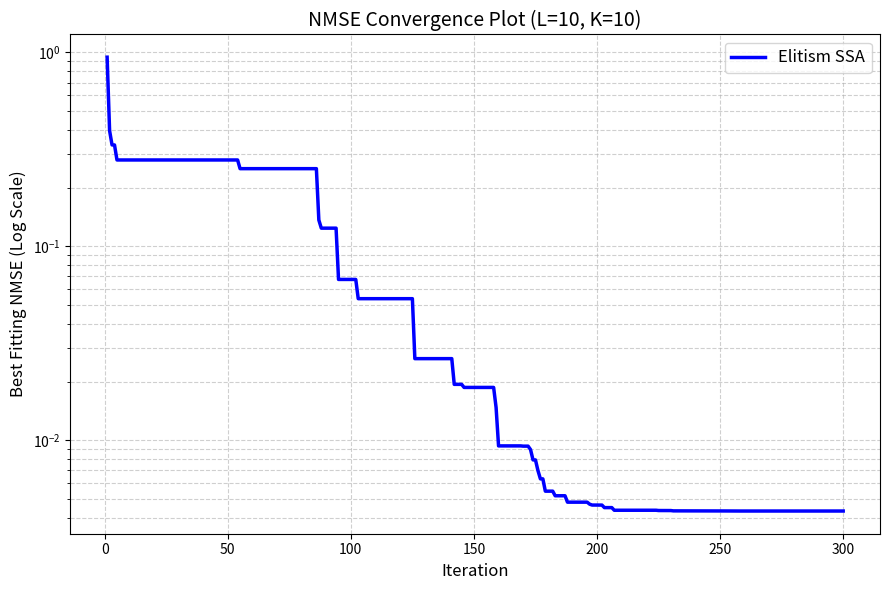

Source code (Python):
import numpy as np
import matplotlib.pyplot as plt

# --- 1. PHYSICAL MODEL LOGIC FROM REPORT ---
def build_H_sim_final(ph, M, N, L, K, W, W_in, W_out, G):
    p_tx = np.exp(1j * ph[:M*L].reshape(M, L))
    p_rx = np.exp(1j * ph[M*L:].reshape(N, K))
    
    # Transmit matrix P: S -> M through L layers [cite: 510]
    P = np.diag(p_tx[:, 0]) @ W_in
    for l in range(1, L):
        P = np.diag(p_tx[:, l]) @ (W @ P)
        
    # Receive matrix Q: N -> S through K layers [cite: 511]
    Q = W_out @ np.diag(p_rx[:, 0])
    for k in range(1, K):
        Q = Q @ W @ np.diag(p_rx[:, k])
        
    return Q @ G @ P

# --- 2. ELITISM SSA CONVERGENCE TRACKING ---
def run_one_convergence(M, N, L, K, G, H_target, W, W_in, W_out, pop=50, iters=200):
    n_vars = M*L + N*K
    # Initialization: Uniform [0, 2pi]
    salps = np.random.uniform(0, 2*np.pi, (pop, n_vars))
    elite_size = 3 # [cite: 597, 662]
    
    history = []
    
    def get_nmse(ph):
        H_sim = build_H_sim_final(ph, M, N, L, K, W, W_in, W_out, G)
        H_sim_vec = H_sim.flatten()
        H_true_vec = H_target.flatten()
        # Optimal beta compensation [cite: 82, 518]
        beta = np.vdot(H_sim_vec, H_true_vec) / (np.linalg.norm(H_sim_vec)**2 + 1e-12)
        nmse = np.linalg.norm(beta * H_sim - H_target)**2 / (np.linalg.norm(H_target)**2 + 1e-12)
        return nmse

    for t in range(iters):
        fit_vals = np.array([get_nmse(s) for s in salps])
        idx = np.argsort(fit_vals)
        salps = salps[idx]
        
        # Best NMSE at this iteration
        history.append(fit_vals[0])
        
        elites = salps[:elite_size].copy() # Elite preservation [cite: 149, 156]
        
        c1 = 2 * np.exp(-(4 * t / iters)**2) # Balance coefficient [cite: 114, 555]
        best_salp = salps[0]
        
        for i in range(pop):
            if i == 0: # Leader update
                c2 = np.random.rand(n_vars)
                c3 = np.random.rand(n_vars)
                step = c1 * (2*np.pi * c2)
                salps[i] = np.mod(best_salp + np.where(c3 >= 0.5, 1, -1) * step, 2*np.pi)
            else: # Follower update
                salps[i] = np.mod((salps[i] + salps[i-1]) / 2, 2*np.pi) # [cite: 114, 663]
        
        # Elitism override [cite: 160, 669]
        salps[:elite_size] = elites

    return history

# --- 3. EXECUTION ---
# Setup parameters similar to codessa_elitism.py
M = N = 16; S = 2; wavelength = 0.01; L = 10; K = 10
np.random.seed(42)

G_phys = (np.random.randn(N, M) + 1j*np.random.randn(N, M)) * 0.5
W = (np.random.randn(M, M) + 1j*np.random.randn(M, M)) * 0.1
W_in = np.eye(M, S, dtype=complex)
W_out = np.eye(S, N, dtype=complex)
H_target = np.eye(S)

conv_history = run_one_convergence(M, N, L, K, G_phys, H_target, W, W_in, W_out, pop=60, iters=300)

# --- 4. PLOTTING THE SINGLE CONVERGENCE LINE ---
plt.figure(figsize=(9, 6))
plt.semilogy(range(1, 301), conv_history, 'b-', linewidth=2.5, label='Elitism SSA')

plt.title(f"NMSE Convergence Plot (L={L}, K={K})", fontsize=14)
plt.xlabel("Iteration", fontsize=12)
plt.ylabel("Best Fitting NMSE (Log Scale)", fontsize=12)
plt.grid(True, which="both", linestyle='--', alpha=0.6)
plt.legend(fontsize=12)

# Ensure no overlapping labels
plt.tight_layout()
plt.savefig('one_line_convergence.png')
print("Saved one_line_convergence.png")

